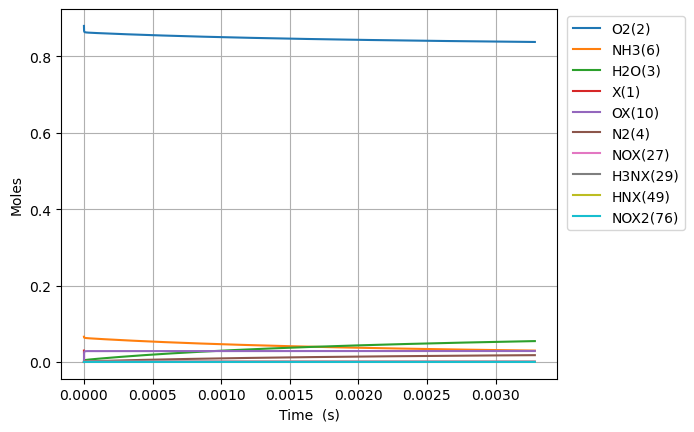

The table this chart was drawn from, first rows:
Time (s), Volume (m^3), He, Ar, Ne, X(1), O2(2), H2O(3), N2(4), NO(5), NH3(6), N2O(7), OX(10), H2NX(28), HX(9), H3NX(29), HNX(49), HOX(13), H2OX(14), NX(59), NOX2(76), NOX(27), N2X2(25), N2X(26)
0.0, 0.05596, 0.054, 0.0, 0.0, 0.02974, 0.88, 0.0, 0.0, 0.0, 0.066, 0.0, 0.0, 0.0, 0.0, 0.0, 0.0, 0.0, 0.0, 0.0, 0.0, 0.0, 0.0, 0.0
1.794946611284249e-20, 0.05596, 0.054, 0.0, 0.0, 0.02974, 0.88, -2.992402248395905e-56, 3.765333174451318e-92, 1.8351363019559001e-96, 0.066, 0.0, 2.274973335622441e-15, 3.715259319395014e-16, 3.715259319395016e-16, 1.9350308955099193e-16, 7.233196426007928e-32, 1.6414500434400763e-37, 2.4707775847498848e-61, 4.8636026466003117e-48, 3.529386753670738e-68, 1.700770250818212e-76, 1.3408579839919217e-81, 2.483270033012746e-90
5.0258505115958974e-20, 0.05596, 0.054, 0.0, 0.0, 0.02974, 0.88, 2.956684868205635e-55, 9.019812120650852e-87, 3.669564469183532e-94, 0.066, 0.0, 6.369925339741232e-15, 1.0402726094303335e-15, 1.0402726094303345e-15, 5.418086507399419e-16, 4.369040725905239e-31, 2.480559179244828e-36, 3.035703238061169e-60, 5.7743316896028535e-47, 2.1477125865470016e-66, 1.8799313961168648e-74, 1.7844424453839595e-76, 5.948644672699227e-85
1.1487658312219195e-19, 0.05596, 0.054, 0.0, 0.0, 0.02974, 0.88, 1.6307442639361326e-53, 3.5696204089852565e-85, 6.644036899514848e-92, 0.066, 0.0, 1.455982934797241e-14, 2.377765964410918e-15, 2.377765964410922e-15, 1.2384197731065005e-15, 2.103693216590498e-30, 2.66847233798273e-35, 8.508849398145435e-59, 5.6698126211345916e-46, 9.696748330893437e-65, 1.7009892203813466e-72, 3.4417871739712466e-75, 2.354195754406733e-83
2.441127391346579e-19, 0.05596, 0.054, 0.0, 0.0, 0.02974, 0.88, 6.418045397059472e-52, 1.2272198745693834e-83, 1.0069368497327181e-89, 0.066, 0.0, 3.0939637364409134e-14, 5.052752674367764e-15, 5.052752674367782e-15, 2.631642017794251e-15, 9.189024307464281e-30, 2.4527857696704754e-34, 2.514744496444131e-57, 5.015838224869525e-45, 3.6619926258701347e-63, 1.2875733417070206e-70, 5.893177869886884e-74, 8.093621952645037e-82
5.025850511595898e-19, 0.05596, 0.054, 0.0, 0.0, 0.02974, 0.88, 2.2676401064706465e-50, 4.0585667905281527e-82, 1.4004399123665508e-87, 0.066, 0.0, 6.369925339718009e-14, 1.040272609426417e-14, 1.0402726094264248e-14, 5.418086506988291e-15, 3.837608244884708e-29, 2.0984097878974463e-33, 7.653526393853548e-56, 4.217715276273566e-44, 1.2709899229494428e-61, 8.948400030538051e-69, 9.733181997570803e-73, 2.6766601301029945e-80
1.0195296752094534e-18, 0.05596, 0.054, 0.0, 0.0, 0.02974, 0.88, 7.61832212673382e-49, 1.3205568376073868e-80, 1.8687293841796627e-85, 0.066, 0.0, 1.2921848546231194e-13, 2.1102672933987834e-14, 2.1102672933988143e-14, 1.0990975484650515e-14, 1.5689086055527153e-28, 1.7350056628848595e-32, 2.3810312790755847e-54, 3.4605626620110044e-43, 4.2360874641591953e-60, 5.968488467372282e-67, 1.5826579748749851e-71, 8.709187208898445e-79
2.053418923309181e-18, 0.05596, 0.054, 0.0, 0.0, 0.02974, 0.88, 2.4973913104340106e-47, 4.2664733180305536e-79, 2.4446867952195777e-83, 0.066, 0.0, 2.6025694959093566e-13, 4.250256661315856e-14, 4.250256661315983e-14, 2.2136753437071554e-14, 6.350836879436817e-28, 1.4108775809921008e-31, 7.506324743457772e-53, 2.8067054865090386e-42, 1.384793031746879e-58, 3.9034223840435654e-65, 2.5560610969201843e-70, 2.8137762020050546e-77
4.121197419508636e-18, 0.05596, 0.054, 0.0, 0.0, 0.02974, 0.88, 8.088216729036212e-46, 1.3755042092468638e-77, 3.170385980196725e-81, 0.066, 0.0, 5.223338778416229e-13, 8.530235397039359e-14, 8.530235397039871e-14, 4.442830933029999e-14, 2.5609274184698617e-27, 1.1379235431637175e-30, 2.3836325066954458e-51, 2.2659290260816963e-41, 4.488756073719259e-57, 2.530901004431489e-63, 4.120071334925821e-69, 9.07156930523976e-76
8.256754411907546e-18, 0.05596, 0.054, 0.0, 0.0, 0.02974, 0.88, 2.603784918540664e-44, 4.441840899896996e-76, 4.102669159072151e-79, 0.066, 0.0, 1.0464877343167564e-12, 1.7090192868043763e-13, 1.7090192868045828e-13, 8.90114210703023e-14, 1.0328887110891924e-26, 9.14041529072183e-30, 7.597959282759378e-50, 1.829266946602128e-40, 1.4521077952544445e-55, 1.6375412551420356e-61, 6.6527079825217445e-68, 2.929432258208887e-74
1.6527868396705367e-17, 0.05596, 0.054, 0.0, 0.0, 0.02974, 0.88, 8.357078670021691e-43, 1.4431313809307548e-74, 5.3263996973320574e-77, 0.066, 0.0, 2.094795447162059e-12, 3.421010780828194e-13, 3.42101078082903e-13, 1.7817764436448908e-13, 4.1837414848118546e-26, 7.327165494593546e-29, 2.4265892299722035e-48, 1.483304290525005e-39, 4.713458250983003e-54, 1.063017700896454e-59, 1.0809248138040456e-66, 9.517573841862988e-73
3.3070096366301007e-17, 0.05596, 0.054, 0.0, 0.0, 0.02974, 0.88, 2.6782620142338254e-41, 4.751260161948556e-73, 6.985159818049019e-75, 0.066, 0.0, 4.191410872432809e-12, 6.844993768167387e-13, 6.844993768170806e-13, 3.5651009020959364e-13, 1.7120505914613995e-25, 5.867661026461668e-28, 7.757513019075777e-47, 1.2159436679718462e-38, 1.5456984608293031e-52, 6.970868423642901e-58, 1.7801233192594695e-65, 3.1334952668466967e-71
6.615455230549229e-17, 0.05596, 0.054, 0.0, 0.0, 0.02974, 0.88, 8.576808716648981e-40, 1.6053636078091896e-71, 9.356490253781655e-73, 0.066, 0.0, 8.384641721294883e-12, 1.369295974001051e-12, 1.3692959740024763e-12, 7.131749789267466e-13, 7.150239463296893e-25, 4.6964846640651636e-27, 2.4812273214311128e-45, 1.0189418015475392e-37, 5.178610171612798e-51, 4.669425063298689e-56, 3.0097661966801895e-64, 1.0587497960275579e-69
1.3232346418387484e-16, 0.05596, 0.054, 0.0, 0.0, 0.02974, 0.88, 2.7455791750361254e-38, 5.688507013119342e-70, 1.3045914373336533e-70, 0.066, 0.0, 1.677110341230133e-11, 2.7388891672343696e-12, 2.7388891672405335e-12, 1.4265047444689849e-12, 3.1004460610871964e-24, 3.758103467398432e-26, 7.938277442133145e-44, 8.897908766132209e-37, 1.806774214335649e-49, 3.256292588237047e-54, 5.340015351269251e-63, 3.751609382477205e-68
2.6466128794063996e-16, 0.05596, 0.054, 0.0, 0.0, 0.02974, 0.88, 8.787330837047722e-37, 2.1847630746543274e-68, 1.951386539462468e-68, 0.066, 0.0, 3.3544026767443276e-11, 5.4780755491501865e-12, 5.478075549178532e-12, 2.8531642279864548e-12, 1.432202721558798e-23, 3.006806182845889e-25, 2.5401387246538233e-42, 8.347993352847847e-36, 6.766389865507834e-48, 2.4365479889289103e-52, 1.0277639249306138e-61, 1.4408621842270223e-66
5.293369354541702e-16, 0.05596, 0.054, 0.0, 0.0, 0.02974, 0.88, 2.8121032630109126e-35, 9.474867356146838e-67, 3.2607655026643504e-66, 0.066, 0.0, 6.708987337024268e-11, 1.0956448294701761e-11, 1.0956448294844649e-11, 5.706483004763459e-12, 7.26449336531892e-23, 2.405505632344381e-24, 8.129308148945474e-41, 8.764092503087987e-35, 2.832704722939173e-46, 2.037171655043137e-50, 2.2354145308431372e-60, 6.2486874340671695e-65
1.0586882304812306e-15, 0.05596, 0.054, 0.0, 0.0, 0.02974, 0.88, 8.998476573597497e-34, 4.81548555528437e-65, 6.34547243918278e-64, 0.066, 0.0, 1.3418156614589706e-10, 2.1913193712070453e-11, 2.1913193712878055e-11, 1.1413119797366475e-11, 4.134240932009295e-22, 1.9243188973838142e-23, 2.602252640927461e-39, 1.0728626559463227e-33, 1.3816759232922156e-44, 1.9838615818726694e-48, 5.700272691211835e-59, 3.1757835074941887e-63
2.1173908205353515e-15, 0.05596, 0.054, 0.0, 0.0, 0.02974, 0.88, 2.879148306150706e-32, 2.930796041313266e-63, 1.47995471578243e-61, 0.066, 0.0, 2.6836494997737787e-10, 4.382668424695614e-11, 4.382668425207508e-11, 2.2826390339414575e-11, 2.6364307395513688e-21, 1.539245104340432e-22, 8.334210056260031e-38, 1.5748178551308257e-32, 8.077259635095355e-43, 2.3154596721630364e-46, 1.740385057244208e-57, 1.9327990348792257e-61
4.234796000643593e-15, 0.05596, 0.054, 0.0, 0.0, 0.02974, 0.88, 9.21062200344329e-31, 2.1452356550928283e-61, 4.17429933397511e-59, 0.066, 0.0, 5.367317107606238e-10, 8.765366407801012e-11, 8.765366411359415e-11, 4.5652919256046906e-11, 1.840755652298829e-20, 1.2310309895033096e-21, 2.6727965843116455e-36, 2.795933164280382e-31, 5.708792713635493e-41, 3.2678792078732483e-44, 6.387389867965458e-56, 1.414675173552638e-59
8.469606360860077e-15, 0.05596, 0.054, 0.0, 0.0, 0.02974, 0.88, 2.945651208300279e-29, 6.375379294659115e-61, 1.4082395165788998e-56, 0.066, 0.0, 1.0734652048050338e-09, 1.7530761847076316e-10, 1.753076187339704e-10, 9.130592846080046e-11, 1.36524805650407e-19, 9.842294733414972e-21, 8.640588532308683e-35, 5.941315003318964e-30, 4.8239510571045196e-39, 5.5154655198988786e-42, 6.384680531490356e-56, 4.203745508830608e-59
1.6939227081293046e-14, 0.05596, 0.054, 0.0, 0.0, 0.02974, 0.88, 9.41483484984022e-28, 1.5030559886051036e-60, 5.507040486557315e-54, 0.066, 0.0, 2.146932082779802e-09, 3.5061550366296864e-10, 3.5061550568283683e-10, 1.8261175268701484e-10, 1.0492555693525264e-18, 7.864280745929693e-20, 2.8532785223820993e-33, 1.4670259876972658e-28, 4.723315285467125e-37, 1.0788751332645293e-39, 6.53150697545911e-56, 9.908394632421599e-59
3.387846852215898e-14, 0.05596, 0.054, 0.0, 0.0, 0.02974, 0.88, 3.005559570685107e-26, 6.4564394732930935e-59, 2.385625023587828e-51, 0.066, 0.0, 4.293865398068308e-09, 7.012311595471433e-10, 7.012311753640666e-10, 3.6522262705227503e-10, 8.22227029086103e-18, 6.276171462744564e-19, 1.0166578674842497e-31, 4.0371402510762555e-27, 5.122192741693865e-35, 2.3374018748351337e-37, 2.379387326357932e-54, 4.2550127721886204e-57
5.0817709963024916e-14, 0.05596, 0.054, 0.0, 0.0, 0.02974, 0.88, 1.436632159611454e-25, 6.030902061203783e-55, 2.0231435924362778e-50, 0.066, 0.0, 6.4407982724201215e-09, 1.0518466740950425e-09, 1.0518467207638394e-09, 5.478327308572734e-10, 2.426492697567536e-17, 1.860760066566836e-18, 4.935993163525024e-31, 1.8672047687780415e-26, 3.3443622731287425e-34, 1.7525531155289226e-36, 2.2752993769139934e-50, 3.974609849546351e-53
8.469619284475679e-14, 0.05596, 0.054, 0.0, 0.0, 0.02974, 0.88, 2.15679382938256e-24, 2.855997714671713e-54, 3.1040982817566514e-48, 0.066, 0.0, 1.0734662255782021e-08, 1.7530769768301623e-09, 1.7530771940729062e-09, 9.130498773938813e-10, 1.1296125908929656e-16, 8.679474005155024e-18, 1.1414866099052992e-29, 2.6441083814311247e-25, 1.6495817425626896e-32, 1.514260261447357e-34, 4.249753431080868e-50, 1.880602352850596e-52
1.1518682743831546e-13, 0.05596, 0.054, 0.0, 0.0, 0.02974, 0.88, 7.853047996883156e-24, 2.9499712657562364e-54, 1.8929991185343366e-47, 0.066, 0.0, 1.4599138413154212e-08, 2.3841834978253502e-09, 2.384183998116916e-09, 1.2417428583255433e-09, 2.6013764168829216e-16, 1.9983899436462187e-17, 5.265615668814818e-29, 9.489391909615968e-25, 8.727226473785907e-32, 8.669180939078404e-34, 2.15725190357497e-49, 1.9506628868874532e-52
1.4567746203187415e-13, 0.05596, 0.054, 0.0, 0.0, 0.02974, 0.88, 2.1024735464215552e-23, 2.5144656015416513e-52, 8.657350820101482e-47, 0.066, 0.0, 1.8463613058231425e-08, 3.0152890586650597e-09, 3.0152900207208266e-09, 1.5704332666288746e-09, 5.002240148856902e-16, 3.838625999884828e-17, 1.5512298992742954e-28, 2.523615307272913e-24, 2.9686484652655e-31, 3.445660152120506e-33, 4.708248306399315e-48, 1.6560087357077422e-50
1.7616809662543284e-13, 0.05596, 0.054, 0.0, 0.0, 0.02974, 0.88, 4.8219566262482566e-23, 1.061979298825392e-51, 2.9921594133068073e-46, 0.066, 0.0, 2.2328086272790813e-08, 3.6463935473388596e-09, 3.6463951817130606e-09, 1.8991212665209483e-09, 8.497549733478369e-16, 6.512281536856055e-17, 4.356766379853351e-28, 5.7562050791518656e-24, 8.675926189331054e-31, 1.0933194727109043e-32, 1.6020404002500058e-47, 6.99198303309609e-50
2.371493658125502e-13, 0.05596, 0.054, 0.0, 0.0, 0.02974, 0.88, 1.7327289200615929e-22, 1.1142517876353856e-50, 2.0378952882187292e-45, 0.066, 0.0, 3.00570294330305e-08, 4.908599481914895e-09, 4.908603092104938e-09, 2.5564918525007944e-09, 1.876850283444984e-15, 1.434929600368235e-16, 2.4788081142346464e-27, 2.0535183694572752e-23, 5.149100715413591e-30, 6.902422567131968e-32, 1.590693930293441e-46, 7.33502505721079e-49
2.981306349996676e-13, 0.05596, 0.054, 0.0, 0.0, 0.02974, 0.88, 4.612633567490938e-22, 6.764175477655896e-50, 8.781395240740872e-45, 0.066, 0.0, 3.778596729052629e-08, 6.17079988851386e-09, 6.170806648263174e-09, 3.213853741626168e-09, 3.513870666177842e-15, 2.679622078024653e-16, 8.708431943275506e-27, 5.448660640119533e-23, 1.816203122409426e-29, 2.728923954538521e-31, 9.2943948041705e-46, 4.4524625632824456e-48
3.59111904186785e-13, 0.05596, 0.054, 0.0, 0.0, 0.02974, 0.88, 1.0631132990197419e-21, 3.673535724356607e-49, 3.1164209889464137e-44, 0.066, 0.0, 4.5514899475124304e-08, 7.432993311397657e-09, 7.43300474744159e-09, 3.8712064860401055e-09, 5.944033163019229e-15, 4.519746610477879e-16, 2.6379813281341876e-26, 1.2538562750580346e-22, 5.414684209174709e-29, 8.89677545929571e-31, 4.942474298774035e-45, 2.417954463219965e-47
4.2009317337390236e-13, 0.05596, 0.054, 0.0, 0.0, 0.02974, 0.88, 2.2045154873528317e-21, 1.8244170475508043e-48, 9.74098608077226e-44, 0.066, 0.0, 5.3243825886034285e-08, 8.695178419708197e-09, 8.69519639181789e-09, 4.528550102716328e-09, 9.340067900240904e-15, 7.079586099021026e-16, 7.066035277393463e-26, 2.599321157259546e-22, 1.4495666781171156e-28, 2.5755745629430408e-30, 2.37313225415107e-44, 1.2007754800637109e-46
5.420557117481371e-13, 0.05596, 0.054, 0.0, 0.0, 0.02974, 0.88, 7.537717219651663e-21, 5.244407335009746e-47, 9.088430661064027e-43, 0.066, 0.0, 6.870166138333808e-08, 1.1219518934553615e-08, 1.1219556765199153e-08, 5.843210652345676e-09, 1.9655128817580107e-14, 1.4795162484097962e-15, 3.9245417953911553e-25, 8.910835637198947e-22, 8.491298043080492e-28, 1.8998879162207476e-29, 4.7684063260948325e-43, 3.448740145016858e-45
6.640182501223719e-13, 0.05596, 0.054, 0.0, 0.0, 0.02974, 0.88, 2.016300261938553e-20, 4.759477151758222e-46, 4.8920698417800435e-42, 0.066, 0.0, 8.415947360281939e-08, 1.3743811224514624e-08, 1.3743880143227703e-08, 7.157836575389201e-09, 3.579693400047021e-14, 2.6750520942200556e-15, 1.4992270400003806e-24, 2.3926773093359334e-21, 3.273926878214917e-27, 8.709518245664338e-29, 3.761296214815464e-42, 3.1285768106790244e-44
7.859807884966066e-13, 0.05596, 0.054, 0.0, 0.0, 0.02974, 0.88, 4.575985333279929e-20, 2.9348376701792795e-45, 1.941260199432262e-41, 0.066, 0.0, 9.961726245749718e-08, 1.6268045164011124e-08, 1.6268158969318268e-08, 8.472429204084751e-09, 5.909440998821695e-14, 4.383362105964224e-15, 4.572934946808216e-24, 5.454384456593789e-21, 9.93195184017288e-27, 3.034046521680971e-28, 2.1116002083536313e-41, 1.9285622153990343e-43
1e-12, 0.05596, 0.054, 0.0, 0.0, 0.02974, 0.88, 1.5203682697949755e-19, 8.798858169064518e-44, 2.0220843909454507e-40, 0.066, 0.0, 1.2674245117634054e-07, 2.0697386067846258e-08, 2.0697619697896547e-08, 1.0779192929936835e-08, 1.212508955178444e-13, 8.871432747113306e-15, 2.495713608803962e-23, 1.8321080226993715e-20, 5.462934014216297e-26, 2.2689500927882646e-27, 4.097337713828437e-40, 5.770132208082564e-42
1.029905865245076e-12, 0.05596, 0.054, 0.0, 0.0, 0.02974, 0.88, 1.7554442534628485e-19, 1.1420986497865344e-43, 2.543974517723055e-40, 0.066, 0.0, 1.3053276980644708e-07, 2.131629791853089e-08, 2.131655308212053e-08, 1.1101519960256614e-08, 1.324170138442427e-13, 9.670102724229293e-15, 3.0155971051325517e-23, 2.1181037375535206e-20, 6.607090347831384e-26, 2.8040114852536532e-27, 5.266465426322965e-40, 7.489396333673788e-42
1.2738309419935456e-12, 0.05596, 0.054, 0.0, 0.0, 0.02974, 0.88, 4.976499221830828e-19, 1.1529992472179216e-42, 1.509569885559629e-39, 0.066, 0.0, 1.6144818282658677e-07, 2.6364196966931612e-08, 2.6364679284588338e-08, 1.3730493538521409e-08, 2.501533538701389e-13, 1.7988191279843722e-14, 1.246532816276412e-22, 6.074916632797701e-20, 2.70220707636158e-25, 1.3865826638714783e-26, 4.6494180623403157e-39, 7.555039688244246e-41
1.7616810954904844e-12, 0.05596, 0.054, 0.0, 0.0, 0.02974, 0.88, 2.510997207224994e-18, 9.46002154538598e-41, 3.4755671887670936e-38, 0.066, 0.0, 2.2327872359063634e-07, 3.645861385714651e-08, 3.645988956164099e-08, 1.8988131256336684e-08, 6.608740309211344e-13, 4.60395059037746e-14, 1.1967974081638423e-21, 3.15391970897243e-19, 2.5986781932607857e-24, 2.030329472372842e-25, 2.229599894846233e-37, 6.169446356902535e-39
2.2495312489874234e-12, 0.05596, 0.054, 0.0, 0.0, 0.02974, 0.88, 8.209745651070289e-18, 1.20442826568831e-39, 2.4644167345126144e-37, 0.066, 0.0, 2.8510888038493434e-07, 4.655065548010062e-08, 4.655331309282336e-08, 2.424542654201171e-08, 1.3752902862413618e-12, 9.295467677320963e-14, 5.891412736880391e-21, 1.0563407332912383e-18, 1.2516987067023133e-23, 1.192787231968731e-24, 2.520011415464235e-36, 7.844471321634512e-38
2.7373814024843624e-12, 0.05596, 0.054, 0.0, 0.0, 0.02974, 0.88, 2.1053856067182225e-17, 9.649096813504555e-39, 1.1446131562653362e-36, 0.066, 0.0, 3.4693864935164e-07, 5.663968212204792e-08, 5.6644474166042293e-08, 2.9502463415637933e-08, 2.4773438517225493e-12, 1.6261008227067148e-13, 2.086174889612177e-20, 2.7718687103496396e-18, 4.3568854435540824e-23, 4.810568621961721e-24, 1.8600748782343636e-35, 6.278028873315443e-37
3.2252315559813015e-12, 0.05596, 0.054, 0.0, 0.0, 0.02974, 0.88, 4.6129069460173834e-17, 5.85953861667205e-38, 4.162140456478468e-36, 0.066, 0.0, 4.0876802712998384e-07, 6.67250547614909e-08, 6.67328980590166e-08, 3.475932577541515e-08, 4.0508759577891736e-12, 2.583810060690954e-13, 5.977220408428426e-20, 6.2136799153014175e-18, 1.2444016894530183e-22, 1.553153844952605e-23, 1.0497713469742461e-34, 3.8087152291968375e-36
3.7130817094782405e-12, 0.05596, 0.054, 0.0, 0.0, 0.02974, 0.88, 9.036922786733877e-17, 2.8565770968619407e-37, 1.2779852905521008e-35, 0.066, 0.0, 4.705970107985529e-07, 7.680613519725513e-08, 7.681811106343598e-08, 4.001609739499501e-08, 6.179608608769532e-12, 3.8320786428206715e-13, 1.4721475007575031e-19, 1.2454348508468233e-17, 3.07927001358698e-22, 4.28900781278062e-23, 4.734534605569792e-34, 1.8548157063200275e-35
4.6887820164721186e-12, 0.05596, 0.054, 0.0, 0.0, 0.02974, 0.88, 2.742023168148735e-16, 5.37232970053977e-36, 9.023062944834644e-35, 0.066, 0.0, 5.942537857819856e-07, 9.695287172221337e-08, 9.697701479768178e-08, 5.0529702749069154e-08, 1.2436827400346826e-11, 7.301490249065562e-13, 6.541821111257855e-19, 3.9578895417172335e-17, 1.3981822189817378e-21, 2.417510211137525e-22, 6.653982509169833e-33, 3.470065275312979e-34
5.664482323465997e-12, 0.05596, 0.054, 0.0, 0.0, 0.02974, 0.88, 6.711108447404816e-16, 4.63113260591894e-35, 4.259521105457005e-34, 0.066, 0.0, 7.179089577155541e-07, 1.1707480823638195e-07, 1.1711741807658484e-07, 6.104394632863621e-08, 2.1915559382650997e-11, 1.2202365515122543e-12, 2.14793972337436e-18, 1.012672331520165e-16, 4.685118619823841e-21, 9.62040941950589e-22, 4.964616914105759e-32, 2.9822325504573913e-33
6.640182630459875e-12, 0.05596, 0.054, 0.0, 0.0, 0.02974, 0.88, 1.4179285107711796e-15, 2.7800416610972007e-34, 1.5523099164497762e-33, 0.066, 0.0, 8.41562514141931e-07, 1.3716688384680586e-07, 1.3723557366879047e-07, 7.155949158108927e-08, 3.527908575185111e-11, 1.8661728021850266e-12, 5.7438884337797856e-18, 2.2330300613595877e-16, 1.2855318241196547e-20, 3.0418219201633943e-21, 2.6757359546887734e-31, 1.7856086620305135e-32
7.615882937453753e-12, 0.05596, 0.054, 0.0, 0.0, 0.02974, 0.88, 2.692511228103305e-15, 1.3191570799444018e-33, 4.7273505984332304e-33, 0.066, 0.0, 9.652144456448196e-07, 1.5722406490046003e-07, 1.5732775663779003e-07, 8.207699786379061e-08, 5.3186730192334665e-11, 2.677638031483614e-12, 1.3265528531555582e-17, 4.419138919647359e-16, 3.0617175652206294e-20, 8.184033058753005e-21, 1.1544725020624253e-30, 8.452060279506067e-32
8.59158324444763e-12, 0.05596, 0.054, 0.0, 0.0, 0.02974, 0.88, 4.715417298411465e-15, 5.252755408875413e-33, 1.2597053013083314e-32, 0.066, 0.0, 1.0888647451445713e-06, 1.7724134956208478e-07, 1.7739026688776442e-07, 9.259711978232196e-08, 7.62931929095182e-11, 3.661991964235489e-12, 2.7428372441583402e-17, 8.055229133320156e-16, 6.552876345763632e-20, 1.951491017750398e-20, 4.2039282484643845e-30, 3.3571741476793445e-31
9.567283551441507e-12, 0.05596, 0.054, 0.0, 0.0, 0.02974, 0.88, 7.751028454354073e-15, 1.8195444017888893e-32, 3.023903052653092e-32, 0.066, 0.0, 1.2125134074324845e-06, 1.9721377225858582e-07, 1.9741943185251222e-07, 1.0312050655140358e-07, 1.0524790441397541e-10, 4.824739376480697e-12, 5.200552192168908e-17, 1.376438538872217e-15, 1.2895286123013215e-19, 4.23315357505027e-20, 1.337391634152203e-29, 1.1599497761534781e-30
1e-11, 0.05596, 0.054, 0.0, 0.0, 0.02974, 0.88, 9.500355168074307e-15, 3.0362876847686834e-32, 4.3336957711042264e-32, 0.066, 0.0, 1.2673502229264929e-06, 2.0605576034651602e-07, 2.062906059659107e-07, 1.0778876997313074e-07, 1.2012910280557418e-10, 5.398598893342917e-12, 6.748654080626051e-17, 1.715652166802172e-15, 1.702392178462632e-19, 5.816944754154856e-20, 2.153982479641228e-29, 1.9334166809779917e-30
1.0542983858435385e-11, 0.05596, 0.054, 0.0, 0.0, 0.02973, 0.88, 1.2108221772202993e-14, 5.553026586660156e-32, 6.654763371264755e-32, 0.066, 0.0, 1.3361604288285264e-06, 2.1713640765577417e-07, 2.1741160897769137e-07, 1.1364780142229047e-07, 1.4069444776773843e-10, 6.169871995489015e-12, 9.1961271061765e-17, 2.2323521358719253e-15, 2.3713633791118043e-19, 8.497511516170406e-20, 3.78691187868397e-29, 3.5314331548328024e-30
1.1518684165429262e-11, 0.05596, 0.054, 0.0, 0.0, 0.02973, 0.88, 1.8140744254555093e-14, 1.5514911548482207e-31, 1.3663934816309488e-31, 0.066, 0.0, 1.45980580679474e-06, 2.3700437570439287e-07, 2.3736318892081193e-07, 1.2417964095522437e-07, 1.8326982592848364e-10, 7.700253873243508e-12, 1.5359099506963481e-16, 3.468223501047444e-15, 4.124535445857844e-19, 1.601694231773532e-19, 9.823077662691279e-29, 9.841226156824514e-30
1.2494384472423139e-11, 0.05596, 0.054, 0.0, 0.0, 0.02973, 0.88, 2.6247480914329334e-14, 4.014020635150709e-31, 2.64748593649546e-31, 0.066, 0.0, 1.5834495396846535e-06, 2.5681284575400367e-07, 2.572705982262008e-07, 1.3471665442650053e-07, 2.336038651090524e-10, 9.417870841101266e-12, 2.4461982490356683e-16, 5.197798627178273e-15, 6.848705610724083e-19, 2.864381720549428e-19, 2.3647839506771105e-28, 2.5393083824924907e-29
1.3470084779417016e-11, 0.05596, 0.054, 0.0, 0.0, 0.02973, 0.88, 3.687234702912397e-14, 9.703617405489658e-31, 4.880860001083399e-31, 0.066, 0.0, 1.7070916265727754e-06, 2.7655704046131923e-07, 2.7713030193567905e-07, 1.452594632660753e-07, 2.923186485709693e-10, 1.1324000115924442e-11, 3.7426546482158525e-16, 7.555033378588913e-15, 1.093337636691939e-18, 4.897773491983765e-19, 5.33339749400012e-28, 6.121651761737223e-29
1.4445785086410894e-11, 0.05596, 0.054, 0.0, 0.0, 0.02973, 0.88, 5.050416912455259e-14, 2.2092665212427556e-30, 8.61742115029761e-31, 0.066, 0.0, 1.8307320671228506e-06, 2.962322396404377e-07, 2.969388061975821e-07, 1.5580868050480736e-07, 3.6002795948975106e-10, 1.3419341537108096e-11, 5.532912507107353e-16, 1.0695477989923422e-14, 1.6874408292954118e-18, 8.056193350432091e-19, 1.1363066242712181e-27, 1.389799844895995e-28
1.639718570039865e-11, 0.05596, 0.054, 0.0, 0.0, 0.02973, 0.88, 8.89668122714755e-14, 1.0050730473802234e-29, 2.4122856802735808e-30, 0.066, 0.0, 2.0780080101220256e-06, 3.353570805592382e-07, 3.363884629856272e-07, 1.7692874685525657e-07, 5.248403141722404e-10, 1.817825913782841e-11, 1.110481498627856e-15, 2.006467566681544e-14, 3.6949749969455936e-18, 1.9786257956877642e-18, 4.5115520991752015e-27, 6.2806208059728255e-28
1.8348586314386404e-11, 0.05596, 0.054, 0.0, 0.0, 0.02973, 0.88, 1.4643335965225412e-13, 3.8167787231677525e-29, 5.991909896188163e-30, 0.066, 0.0, 2.32527737372241e-06, 3.741508989504482e-07, 3.7559254185381794e-07, 1.980815684356653e-07, 7.32763707335562e-10, 2.3692713683678832e-11, 2.0344217185757035e-15, 3.5033979520496105e-14, 7.386331789669806e-18, 4.373040844153558e-18, 1.5224823493447695e-26, 2.36964657549206e-27
2.0104846866975383e-11, 0.05596, 0.054, 0.0, 0.0, 0.02973, 0.88, 2.1892849842896288e-13, 1.114924986697537e-28, 1.2508086554538793e-29, 0.066, 0.0, 2.547814182856564e-06, 4.0875310027198236e-07, 4.106445700551854e-07, 2.1715087443160996e-07, 9.605230558278694e-10, 2.929714590302222e-11, 3.2981600152459463e-15, 5.5068766857217855e-14, 1.2944194112350671e-17, 8.304247601416918e-18, 4.062233276107947e-26, 6.884357561303231e-27
2.186110741956436e-11, 0.05596, 0.054, 0.0, 0.0, 0.02973, 0.88, 3.15734823003473e-13, 2.974841511909083e-28, 2.4488568478174658e-29, 0.066, 0.0, 2.7703456783376573e-06, 4.430336847506462e-07, 4.454579665236865e-07, 2.3625358330191932e-07, 1.230088288285414e-09, 3.550307459219893e-11, 5.098063991289103e-15, 8.327552904911458e-14, 2.1606511192876472e-17, 1.4905154962327872e-17, 9.969942273231305e-26, 1.8268522438837654e-26
2.361736797215334e-11, 0.05596, 0.054, 0.0, 0.0, 0.02973, 0.88, 4.4176253942924603e-13, 7.345785311130614e-28, 4.5421297861954385e-29, 0.066, 0.0, 2.992871870122832e-06, 4.769686714771535e-07, 4.800148852323555e-07, 2.553927524172521e-07, 1.5445248874066757e-09, 4.23031413110801e-11, 7.572763512675102e-15, 1.218704058474456e-13, 3.4614137957669534e-17, 2.5511492310125205e-17, 2.279280121869948e-25, 4.4866919735576185e-26
2.537362852474232e-11, 0.05596, 0.054, 0.0, 0.0, 0.02973, 0.88, 6.023432208981599e-13, 1.6972528782883338e-27, 8.044134058396086e-29, 0.066, 0.0, 3.2153927692872273e-06, 5.105350217989376e-07, 5.142981511599616e-07, 2.745713023449521e-07, 1.9067621239680066e-09, 4.9688956320671754e-11, 1.087619891116289e-14, 1.734070478291104e-13, 5.3537253203490623e-17, 4.1926441203467644e-17, 4.901776454686947e-25, 1.031103586752265e-25
... 4,406 more rows
